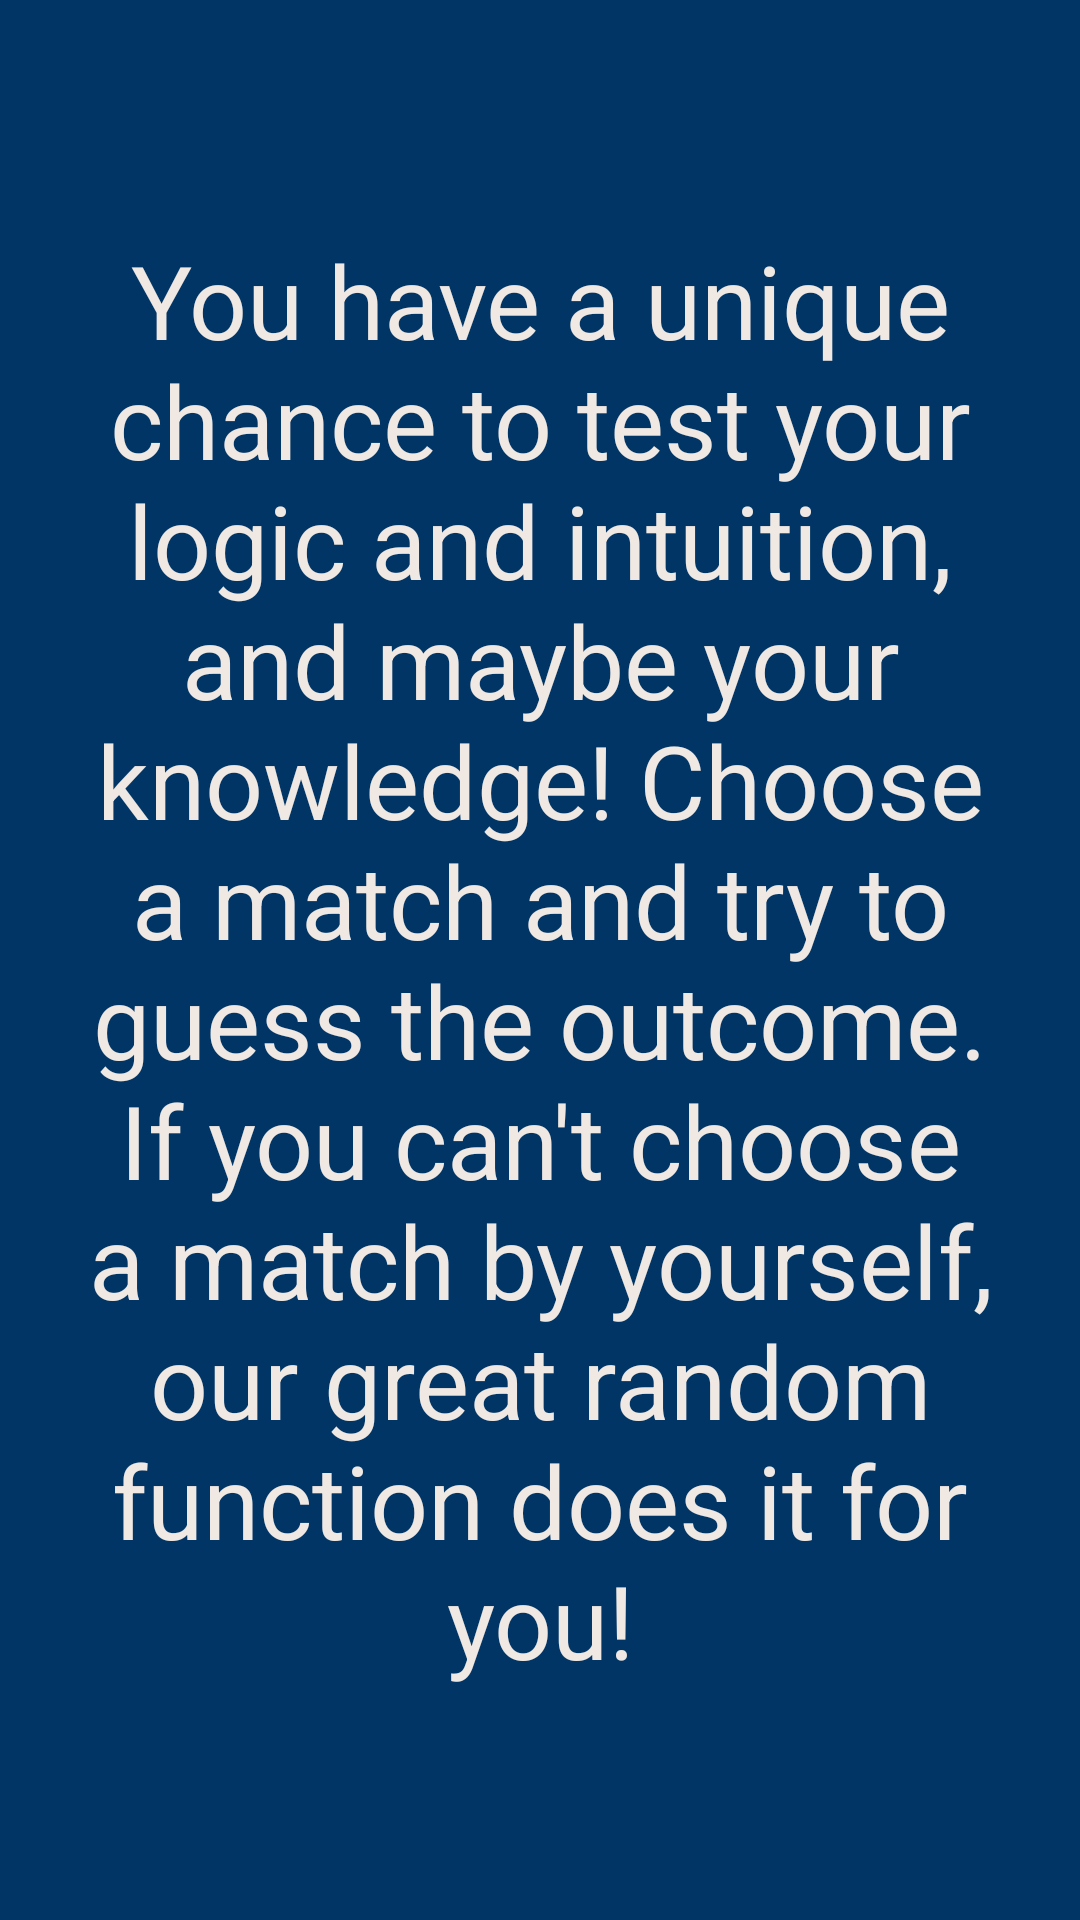

Write the Android layout XML for this screen, with the resource values it uses.
<!-- AndroidManifest.xml: application theme Theme.EstrellaBet -->
<!-- res/layout/fragment_onboarding.xml -->
<?xml version="1.0" encoding="utf-8"?>
<androidx.constraintlayout.widget.ConstraintLayout xmlns:android="http://schemas.android.com/apk/res/android"
    xmlns:app="http://schemas.android.com/apk/res-auto"
    xmlns:tools="http://schemas.android.com/tools"
    android:layout_width="match_parent"
    android:layout_height="match_parent"
    android:background="@color/blue"
    tools:context=".ui.onboarding.OnboardingFragment">


    <TextView
        android:id="@+id/textView5"
        android:layout_width="0dp"
        android:layout_height="0dp"
        android:layout_marginStart="20dp"
        android:layout_marginEnd="20dp"
        android:gravity="center"
        android:text="@string/onboarding"
        android:textColor="@color/grey"
        android:textSize="34sp"
        app:layout_constraintBottom_toBottomOf="parent"
        app:layout_constraintEnd_toEndOf="parent"
        app:layout_constraintStart_toStartOf="parent"
        app:layout_constraintTop_toTopOf="parent" />
</androidx.constraintlayout.widget.ConstraintLayout>
<!-- resources referenced by this layout -->
<resources>
  <color name="blue">#003566</color>
  <color name="grey">#F0E9E3</color>
  <string name="onboarding">You have a unique chance to test your logic and intuition, and maybe your knowledge! Choose a match and try to guess the outcome. If you can\'t choose a match by yourself, our great random function does it for you!</string>
  <style name="Theme.EstrellaBet" parent="Base.Theme.EstrellaBet" />
  <style name="Base.Theme.EstrellaBet" parent="Theme.Material3.DayNight.NoActionBar">
          <item name="colorPrimaryVariant">@color/dark_blue</item>
          <item name="android:statusBarColor">?attr/colorPrimaryVariant</item>
          
          
      </style>
  <color name="dark_blue">#021126</color>
</resources>
